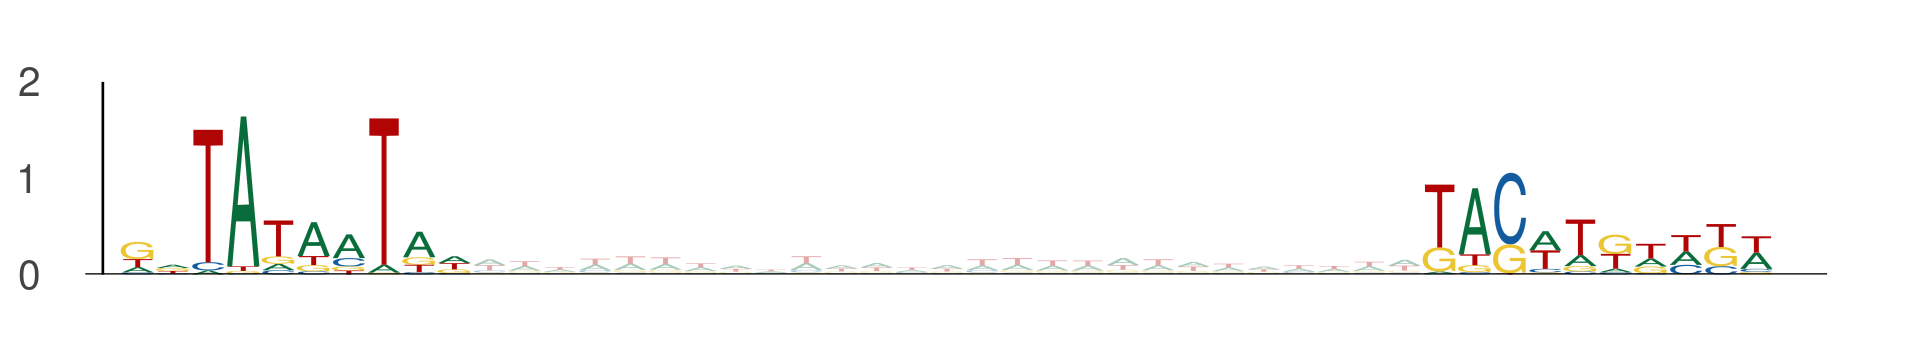

The file beside this chart, header and first rows:
seq_index, start_position, end_position, is_reversed_complement
4316, 96, 106, 0
4316, 133, 143, 0
7425, 73, 83, 0
7425, 110, 120, 0
6230, 33, 43, 0
6230, 70, 80, 0
8447, 14, 24, 0
8447, 51, 61, 0
11190, 1, 11, 0
11190, 38, 48, 0
993, 100, 110, 0
993, 137, 147, 0
5203, 90, 100, 0
5203, 127, 137, 0
879, 59, 69, 0
879, 96, 106, 0
413, 66, 76, 0
413, 103, 113, 0
6642, 66, 76, 0
6642, 103, 113, 0
2042, 83, 93, 0
2042, 120, 130, 0
11568, 95, 105, 0
11568, 132, 142, 0
2972, 1, 11, 0
2972, 38, 48, 0
9724, 99, 109, 0
9724, 136, 146, 0
9036, 92, 102, 0
9036, 129, 139, 0
8178, 14, 24, 0
8178, 51, 61, 0
723, 12, 22, 0
723, 49, 59, 0
565, 78, 88, 0
565, 115, 125, 0
8969, 95, 105, 0
8969, 132, 142, 0
3303, 17, 27, 0
3303, 54, 64, 0
3235, 55, 65, 0
3235, 92, 102, 0
4242, 69, 79, 0
4242, 106, 116, 0
12677, 31, 41, 0
12677, 68, 78, 0
8152, 95, 105, 0
8152, 132, 142, 0
13705, 54, 64, 0
13705, 91, 101, 0
145, 25, 35, 0
145, 62, 72, 0
5621, 8, 18, 0
5621, 45, 55, 0
7795, 39, 49, 0
7795, 76, 86, 0
2948, 50, 60, 0
2948, 87, 97, 0
53, 5, 15, 0
53, 42, 52, 0
... 292 more rows
